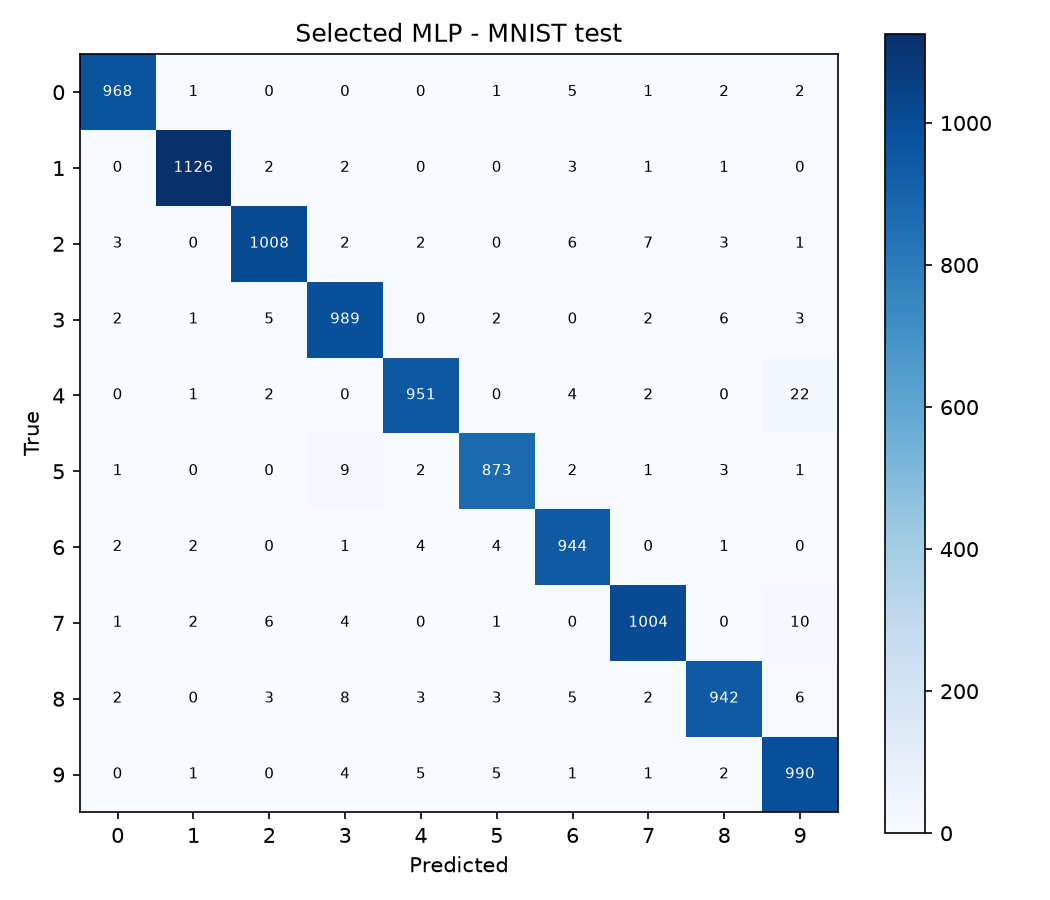

Source data for this figure (header and first rows):
968, 1, 0, 0, 0, 1, 5, 1, 2, 2
0, 1126, 2, 2, 0, 0, 3, 1, 1, 0
3, 0, 1008, 2, 2, 0, 6, 7, 3, 1
2, 1, 5, 989, 0, 2, 0, 2, 6, 3
0, 1, 2, 0, 951, 0, 4, 2, 0, 22
1, 0, 0, 9, 2, 873, 2, 1, 3, 1
2, 2, 0, 1, 4, 4, 944, 0, 1, 0
1, 2, 6, 4, 0, 1, 0, 1004, 0, 10
2, 0, 3, 8, 3, 3, 5, 2, 942, 6
0, 1, 0, 4, 5, 5, 1, 1, 2, 990
